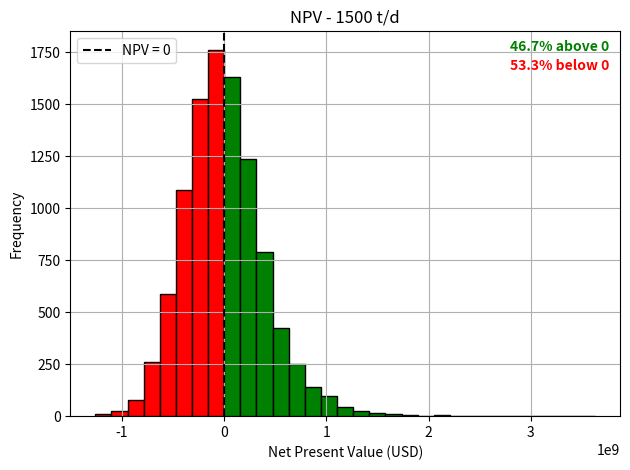

Reproduce this figure in Python.
import numpy as np
import matplotlib.pyplot as plt

# Number of simulations
n_simulations = 10000
plant_size = 1500  # tonnes/day

# Fixed parameters
cal_val_waste_assume = 10  # GJ/t
elec_effic_assume = 0.25
cap_fac_assumed = 0.85

# Plant power rating (MWh/year)
plant_power_rating = (plant_size * cal_val_waste_assume * elec_effic_assume *
                      cap_fac_assumed * 365.25) / 3.6
print("Plant power rating (MWh/y):", plant_power_rating)

# CAPEX and OPEX
capex = np.random.normal(loc=689, scale=257, size=n_simulations) * plant_size * cap_fac_assumed*365 #USD/t*y * t/d * d/y
opex = capex/10

# Variable assumptions
cal_val_waste = np.random.normal(loc=10, scale=2.5, size=n_simulations)
elec_effic = np.random.normal(loc=0.25, scale=0.05, size=n_simulations)
cap_fac = np.random.normal(loc=0.841, scale=0.0822, size=n_simulations)

# Revenue
elec_tariff = 0.64 / 3.62  # USD/kWh
elec_prod_MWh_y = cal_val_waste * plant_size * elec_effic * 365 * cap_fac / 3.6
elec_prod_kWh_y = elec_prod_MWh_y * 1000
revenue = elec_prod_kWh_y * elec_tariff
print("Average annual revenue (USD):", np.mean(revenue))

# NPV calculation
discount_rate = np.random.normal(loc=0.065, scale=0.035, size=n_simulations)
plant_life = 23
npv = -capex + np.sum(
    [(revenue - opex) / (1 + discount_rate)**t for t in np.arange(1, plant_life + 1)],
    axis=0
)

# Percent above/below zero
pct_above = 100 * np.sum(npv > 0) / n_simulations
pct_below = 100 - pct_above

# Create bins with one edge at NPV = 0
bin_width = (np.max(npv) - np.min(npv)) / 30
left_edge = np.floor(np.min(npv) / bin_width) * bin_width
right_edge = np.ceil(np.max(npv) / bin_width) * bin_width
bins = np.arange(left_edge, right_edge + bin_width, bin_width)

# Shift bins so that 0 is exactly a bin edge
zero_offset = 0 - (left_edge % bin_width)
bins = np.arange(left_edge - zero_offset, right_edge + bin_width, bin_width)

# Histogram
counts, bins, patches = plt.hist(npv, bins=bins, edgecolor='black')

# Color bars
for bin_left, bin_right, patch in zip(bins[:-1], bins[1:], patches):
    if bin_left < -5:
        patch.set_facecolor('red')
    else: 
        patch.set_facecolor('green')
   
# Plot formatting
plt.axvline(x=0, color='black', linestyle='--', label='NPV = 0')
plt.xlabel("Net Present Value (USD)")
plt.ylabel("Frequency")
plt.title("NPV - 1500 t/d")
plt.legend()

# Add bold percentage text in plot
plt.text(0.98, 0.95, f"{pct_above:.1f}% above 0",
         color='green', weight='bold', ha='right', transform=plt.gca().transAxes)
plt.text(0.98, 0.90, f"{pct_below:.1f}% below 0",
         color='red', weight='bold', ha='right', transform=plt.gca().transAxes)

plt.grid(True)
plt.tight_layout()
plt.show()
